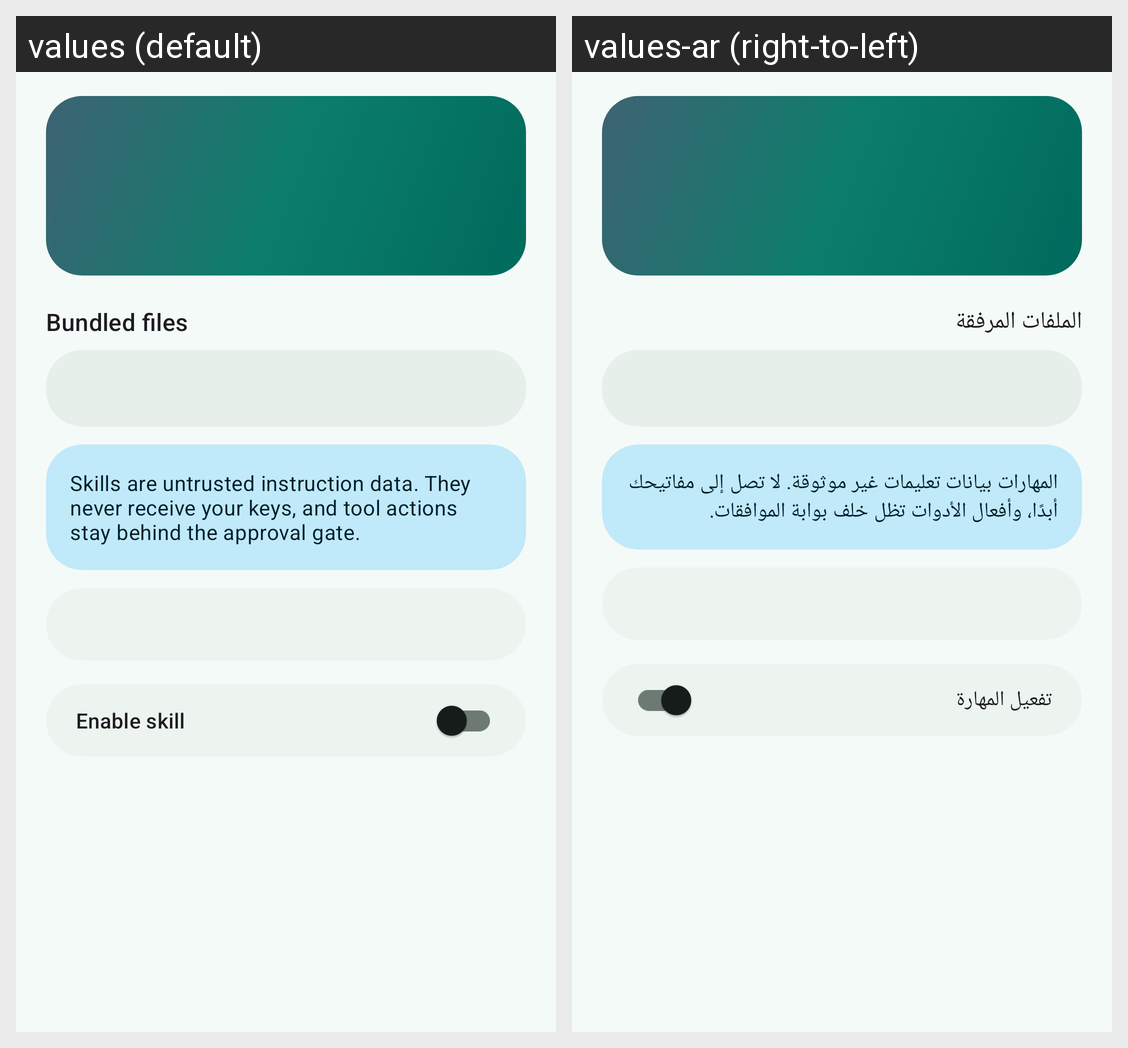

Strings drawn on this Android screen and how each of the app's shown locales translates them:
Android screen res/layout/activity_skill_review.xml rendered under 2 locales, left to right: values (default), values-ar (right-to-left). Device: Nexus 5 (rendered at 1080×1920; each locale shown at half size, 540×960, under a caption strip naming it); theme Theme.Miftah.
Strings drawn on this screen, with the default value and each locale's value (text and hints the layout hard-codes, and strings that could not be matched under every locale, appear in the picture but are not listed):

skills_files
  values: Bundled files
  values-ar: الملفات المرفقة

skills_safety_note
  values: Skills are untrusted instruction data. They never receive your keys, and tool actions stay behind the approval gate.
  values-ar: المهارات بيانات تعليمات غير موثوقة. لا تصل إلى مفاتيحك أبدًا، وأفعال الأدوات تظل خلف بوابة الموافقات.

skills_enable
  values: Enable skill
  values-ar: تفعيل المهارة
